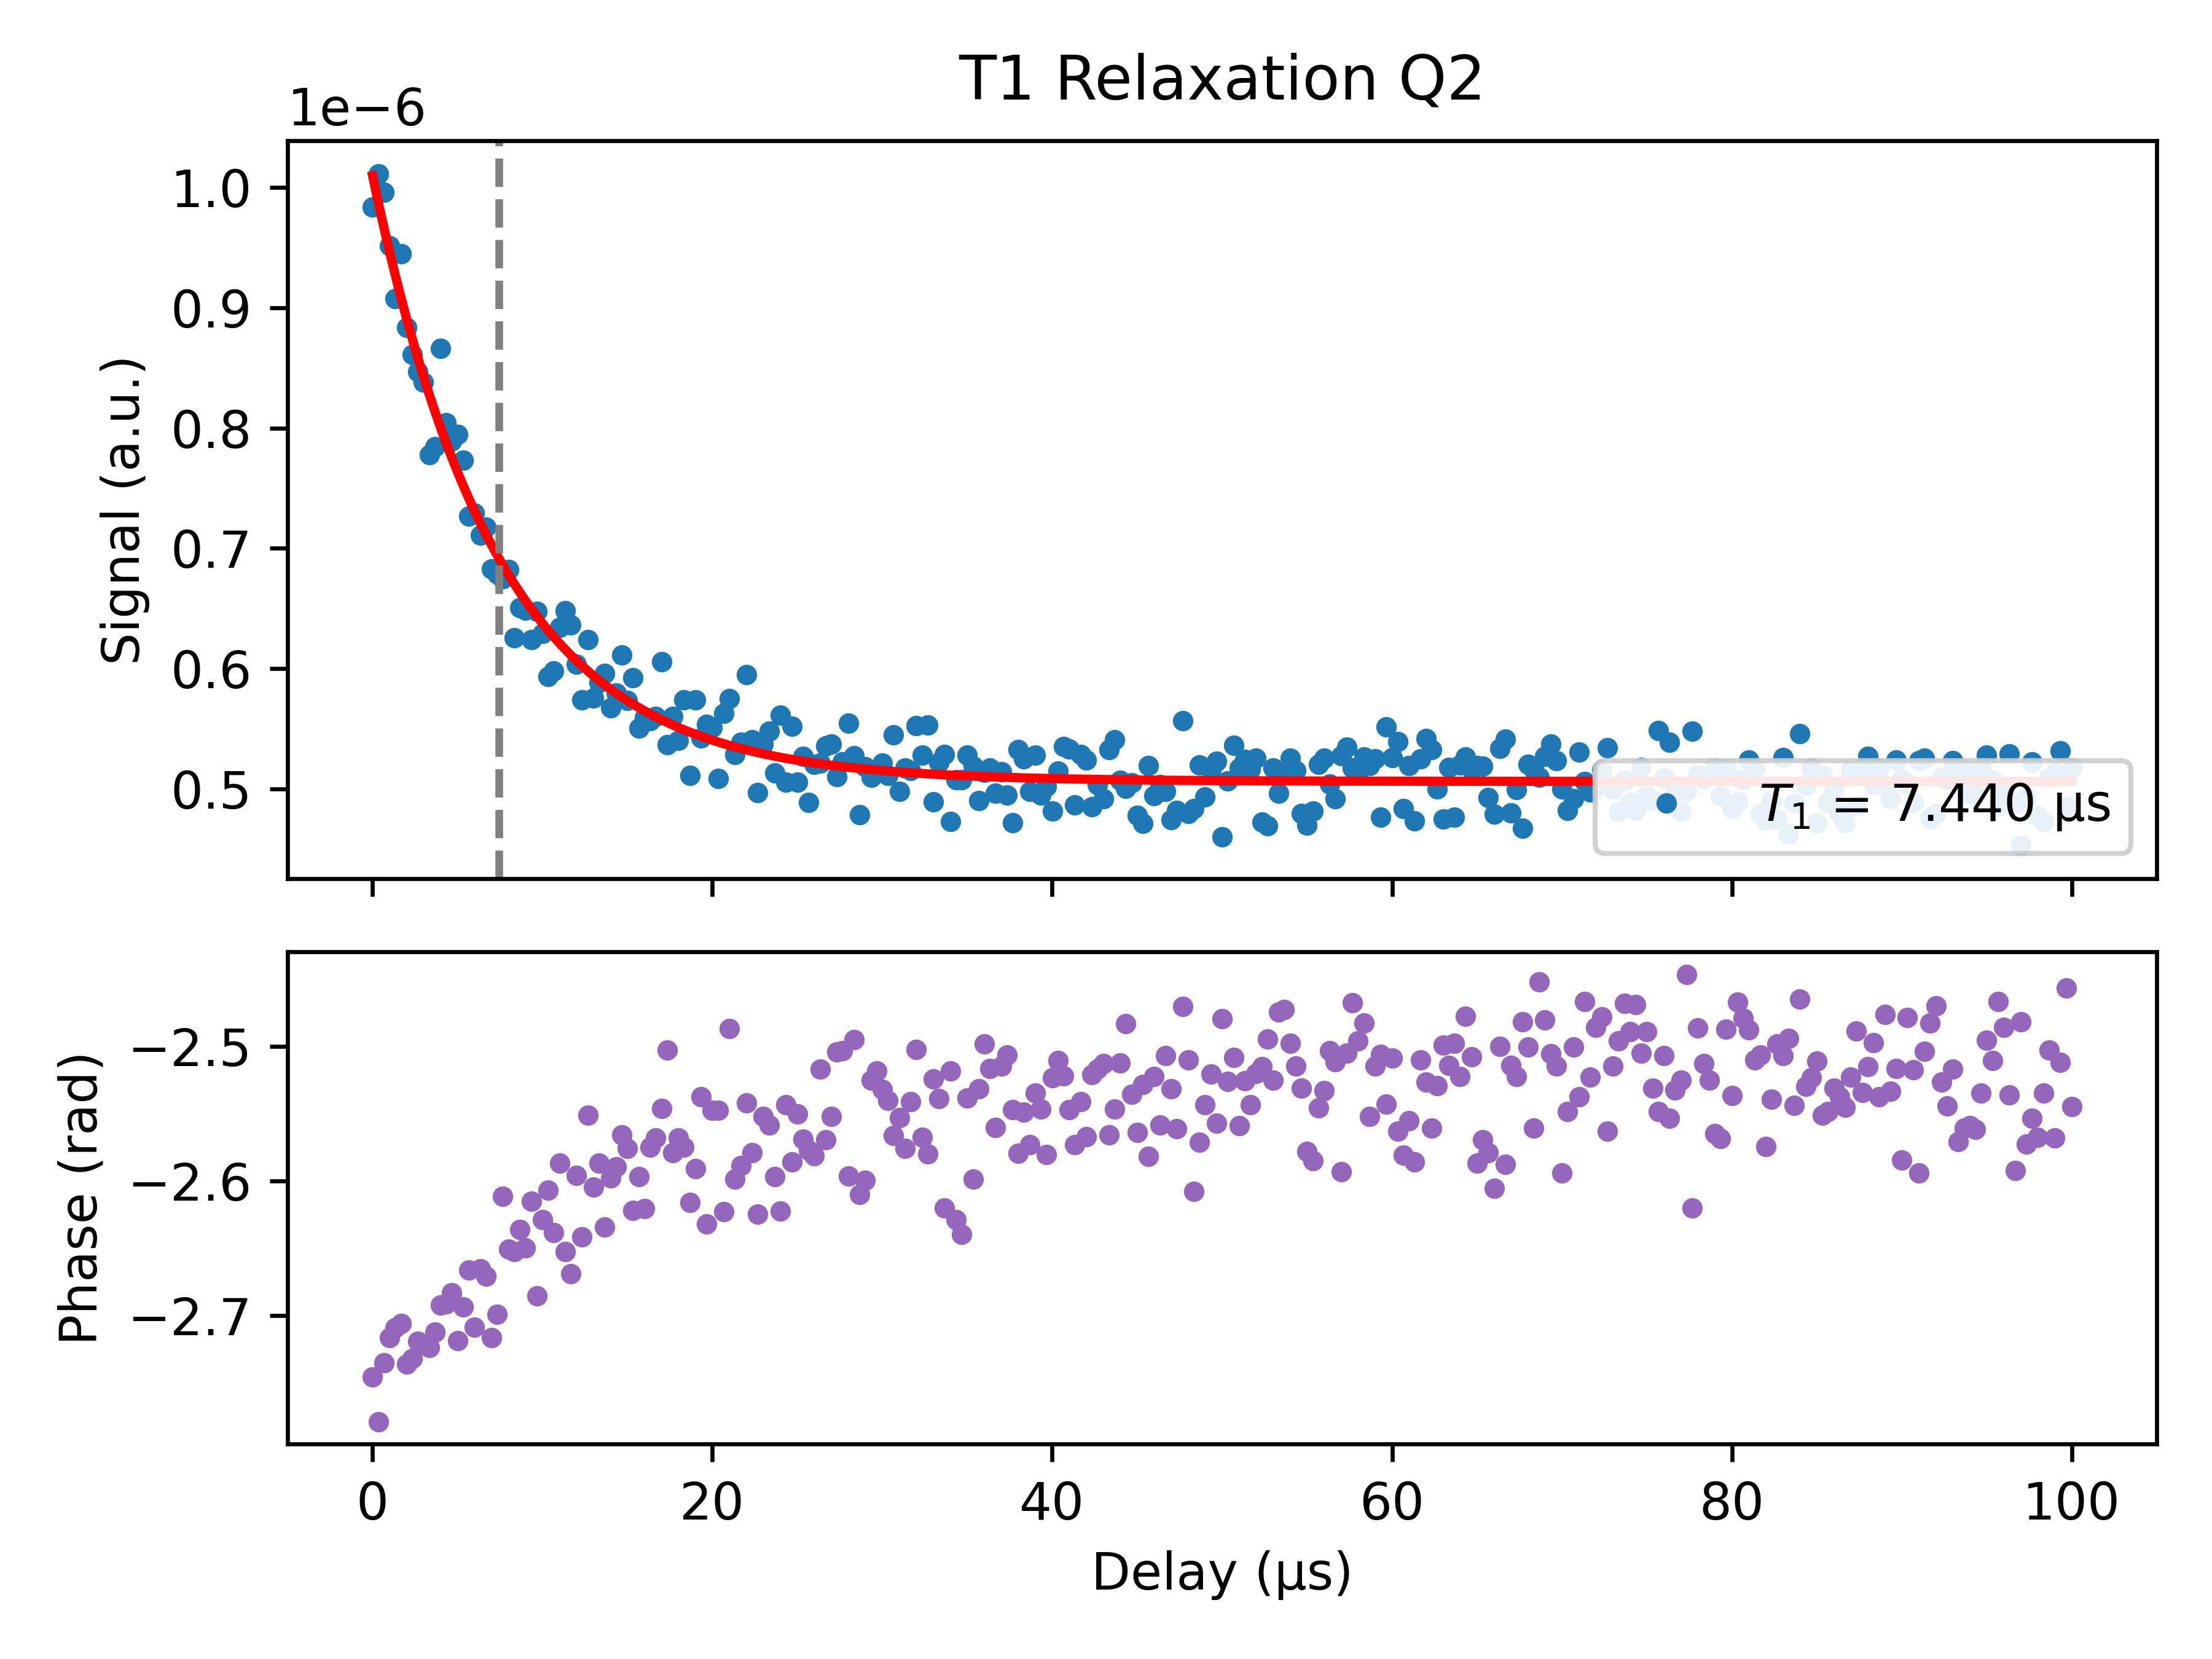

Values plotted in this chart, from the file beside it:
Delay_us, Magnitude_linear, Fit_linear_at_x, Phase_rad, A_fit, T1_fit_us, C_fit
0.01, 9.840514625644078e-07, 1.0099691644942226e-06, -2.746, 5.046087284268405e-07, 7.44, 5.06038214313013e-07
0.3433, 1.0113492234430178e-06, 9.878921895276861e-07, -2.779, 5.046087284268405e-07, 7.44, 5.06038214313013e-07
0.6766, 9.961478099121153e-07, 9.66782396321861e-07, -2.735, 5.046087284268405e-07, 7.44, 5.06038214313013e-07
1.01, 9.515114190075142e-07, 9.465974131043608e-07, -2.716, 5.046087284268405e-07, 7.44, 5.06038214313013e-07
1.343, 9.075213707685474e-07, 9.272967243899716e-07, -2.709, 5.046087284268405e-07, 7.44, 5.06038214313013e-07
1.677, 9.45141573581642e-07, 9.088415896575937e-07, -2.706, 5.046087284268405e-07, 7.44, 5.06038214313013e-07
2.01, 8.837690443343019e-07, 8.911949655899096e-07, -2.736, 5.046087284268405e-07, 7.44, 5.06038214313013e-07
2.343, 8.611586272732112e-07, 8.74321431719694e-07, -2.732, 5.046087284268405e-07, 7.44, 5.06038214313013e-07
2.676, 8.471137887777011e-07, 8.581871193335248e-07, -2.719, 5.046087284268405e-07, 7.44, 5.06038214313013e-07
3.01, 8.379665820743281e-07, 8.427596434901867e-07, -2.722, 5.046087284268405e-07, 7.44, 5.06038214313013e-07
3.343, 7.776242980688421e-07, 8.280080380173184e-07, -2.724, 5.046087284268405e-07, 7.44, 5.06038214313013e-07
3.676, 7.845606067763457e-07, 8.139026933558244e-07, -2.712, 5.046087284268405e-07, 7.44, 5.06038214313013e-07
4.01, 8.66193248282785e-07, 8.004152971272939e-07, -2.692, 5.046087284268405e-07, 7.44, 5.06038214313013e-07
4.343, 8.04405543087245e-07, 7.875187773051319e-07, -2.691, 5.046087284268405e-07, 7.44, 5.06038214313013e-07
4.676, 7.889381236147065e-07, 7.75187247875338e-07, -2.683, 5.046087284268405e-07, 7.44, 5.06038214313013e-07
5.01, 7.946757828813676e-07, 7.633959568778586e-07, -2.719, 5.046087284268405e-07, 7.44, 5.06038214313013e-07
5.343, 7.732880286200188e-07, 7.521212367242239e-07, -2.694, 5.046087284268405e-07, 7.44, 5.06038214313013e-07
5.676, 7.266705168840502e-07, 7.413404566917446e-07, -2.666, 5.046087284268405e-07, 7.44, 5.06038214313013e-07
6.009, 7.291362242859705e-07, 7.310319774989164e-07, -2.709, 5.046087284268405e-07, 7.44, 5.06038214313013e-07
6.343, 7.111276164569206e-07, 7.211751078708536e-07, -2.665, 5.046087284268405e-07, 7.44, 5.06038214313013e-07
6.676, 7.174971185494776e-07, 7.117500630075704e-07, -2.671, 5.046087284268405e-07, 7.44, 5.06038214313013e-07
7.009, 6.826863819170394e-07, 7.027379248717472e-07, -2.716, 5.046087284268405e-07, 7.44, 5.06038214313013e-07
7.343, 6.785935650974173e-07, 6.941206042162713e-07, -2.699, 5.046087284268405e-07, 7.44, 5.06038214313013e-07
7.676, 6.745250998179949e-07, 6.858808042753322e-07, -2.612, 5.046087284268405e-07, 7.44, 5.06038214313013e-07
8.009, 6.823939190279315e-07, 6.780019860461928e-07, -2.651, 5.046087284268405e-07, 7.44, 5.06038214313013e-07
8.343, 6.252852528553451e-07, 6.704683350919511e-07, -2.653, 5.046087284268405e-07, 7.44, 5.06038214313013e-07
8.676, 6.506280696394199e-07, 6.63264729798655e-07, -2.636, 5.046087284268405e-07, 7.44, 5.06038214313013e-07
9.009, 6.484153707413386e-07, 6.563767110230587e-07, -2.65, 5.046087284268405e-07, 7.44, 5.06038214313013e-07
9.342, 6.240124715696361e-07, 6.497904530700972e-07, -2.615, 5.046087284268405e-07, 7.44, 5.06038214313013e-07
9.676, 6.474851080151753e-07, 6.43492735941823e-07, -2.685, 5.046087284268405e-07, 7.44, 5.06038214313013e-07
10.01, 6.290017932122549e-07, 6.374709188021032e-07, -2.629, 5.046087284268405e-07, 7.44, 5.06038214313013e-07
10.34, 5.932761539046848e-07, 6.317129146038169e-07, -2.607, 5.046087284268405e-07, 7.44, 5.06038214313013e-07
10.68, 5.980678836076882e-07, 6.262071658276218e-07, -2.638, 5.046087284268405e-07, 7.44, 5.06038214313013e-07
11.01, 6.343281426908827e-07, 6.209426212835946e-07, -2.587, 5.046087284268405e-07, 7.44, 5.06038214313013e-07
11.34, 6.478704893139786e-07, 6.159087139291802e-07, -2.653, 5.046087284268405e-07, 7.44, 5.06038214313013e-07
11.68, 6.363334356511252e-07, 6.11095339658926e-07, -2.669, 5.046087284268405e-07, 7.44, 5.06038214313013e-07
12.01, 6.033081755507794e-07, 6.064928370234281e-07, -2.596, 5.046087284268405e-07, 7.44, 5.06038214313013e-07
12.34, 5.740947047694853e-07, 6.020919678367801e-07, -2.642, 5.046087284268405e-07, 7.44, 5.06038214313013e-07
12.68, 6.238933846282539e-07, 5.978838986336016e-07, -2.551, 5.046087284268405e-07, 7.44, 5.06038214313013e-07
13.01, 5.754022595005347e-07, 5.938601829384237e-07, -2.605, 5.046087284268405e-07, 7.44, 5.06038214313013e-07
13.34, 5.881335227643654e-07, 5.900127443118461e-07, -2.587, 5.046087284268405e-07, 7.44, 5.06038214313013e-07
13.68, 5.961082408717444e-07, 5.863338601394326e-07, -2.634, 5.046087284268405e-07, 7.44, 5.06038214313013e-07
14.01, 5.671464446717152e-07, 5.828161461308085e-07, -2.598, 5.046087284268405e-07, 7.44, 5.06038214313013e-07
14.34, 5.79249082675668e-07, 5.794525414978436e-07, -2.589, 5.046087284268405e-07, 7.44, 5.06038214313013e-07
14.68, 6.10990931865822e-07, 5.76236294782174e-07, -2.566, 5.046087284268405e-07, 7.44, 5.06038214313013e-07
15.01, 5.734891511729597e-07, 5.731609503036114e-07, -2.576, 5.046087284268405e-07, 7.44, 5.06038214313013e-07
15.34, 5.924910868141794e-07, 5.702203352022428e-07, -2.622, 5.046087284268405e-07, 7.44, 5.06038214313013e-07
15.68, 5.504916573919537e-07, 5.674085470482086e-07, -2.597, 5.046087284268405e-07, 7.44, 5.06038214313013e-07
16.01, 5.592666633670697e-07, 5.647199419942906e-07, -2.621, 5.046087284268405e-07, 7.44, 5.06038214313013e-07
16.34, 5.565011653380597e-07, 5.621491234475297e-07, -2.575, 5.046087284268405e-07, 7.44, 5.06038214313013e-07
16.68, 5.601945298716375e-07, 5.596909312371349e-07, -2.568, 5.046087284268405e-07, 7.44, 5.06038214313013e-07
17.01, 6.053823573694794e-07, 5.5734043125694e-07, -2.546, 5.046087284268405e-07, 7.44, 5.06038214313013e-07
17.34, 5.363561763483657e-07, 5.550929055616208e-07, -2.503, 5.046087284268405e-07, 7.44, 5.06038214313013e-07
17.67, 5.60072138639144e-07, 5.529438428967909e-07, -2.579, 5.046087284268405e-07, 7.44, 5.06038214313013e-07
18.01, 5.40213549994925e-07, 5.508889296439705e-07, -2.568, 5.046087284268405e-07, 7.44, 5.06038214313013e-07
18.34, 5.740498968018655e-07, 5.489240411622515e-07, -2.575, 5.046087284268405e-07, 7.44, 5.06038214313013e-07
18.67, 5.112048157488706e-07, 5.470452335092796e-07, -2.616, 5.046087284268405e-07, 7.44, 5.06038214313013e-07
19.01, 5.740493762205141e-07, 5.452487355249373e-07, -2.591, 5.046087284268405e-07, 7.44, 5.06038214313013e-07
19.34, 5.421242960585055e-07, 5.43530941261836e-07, -2.538, 5.046087284268405e-07, 7.44, 5.06038214313013e-07
19.67, 5.535530564723802e-07, 5.41888402747425e-07, -2.632, 5.046087284268405e-07, 7.44, 5.06038214313013e-07
... 241 more rows
